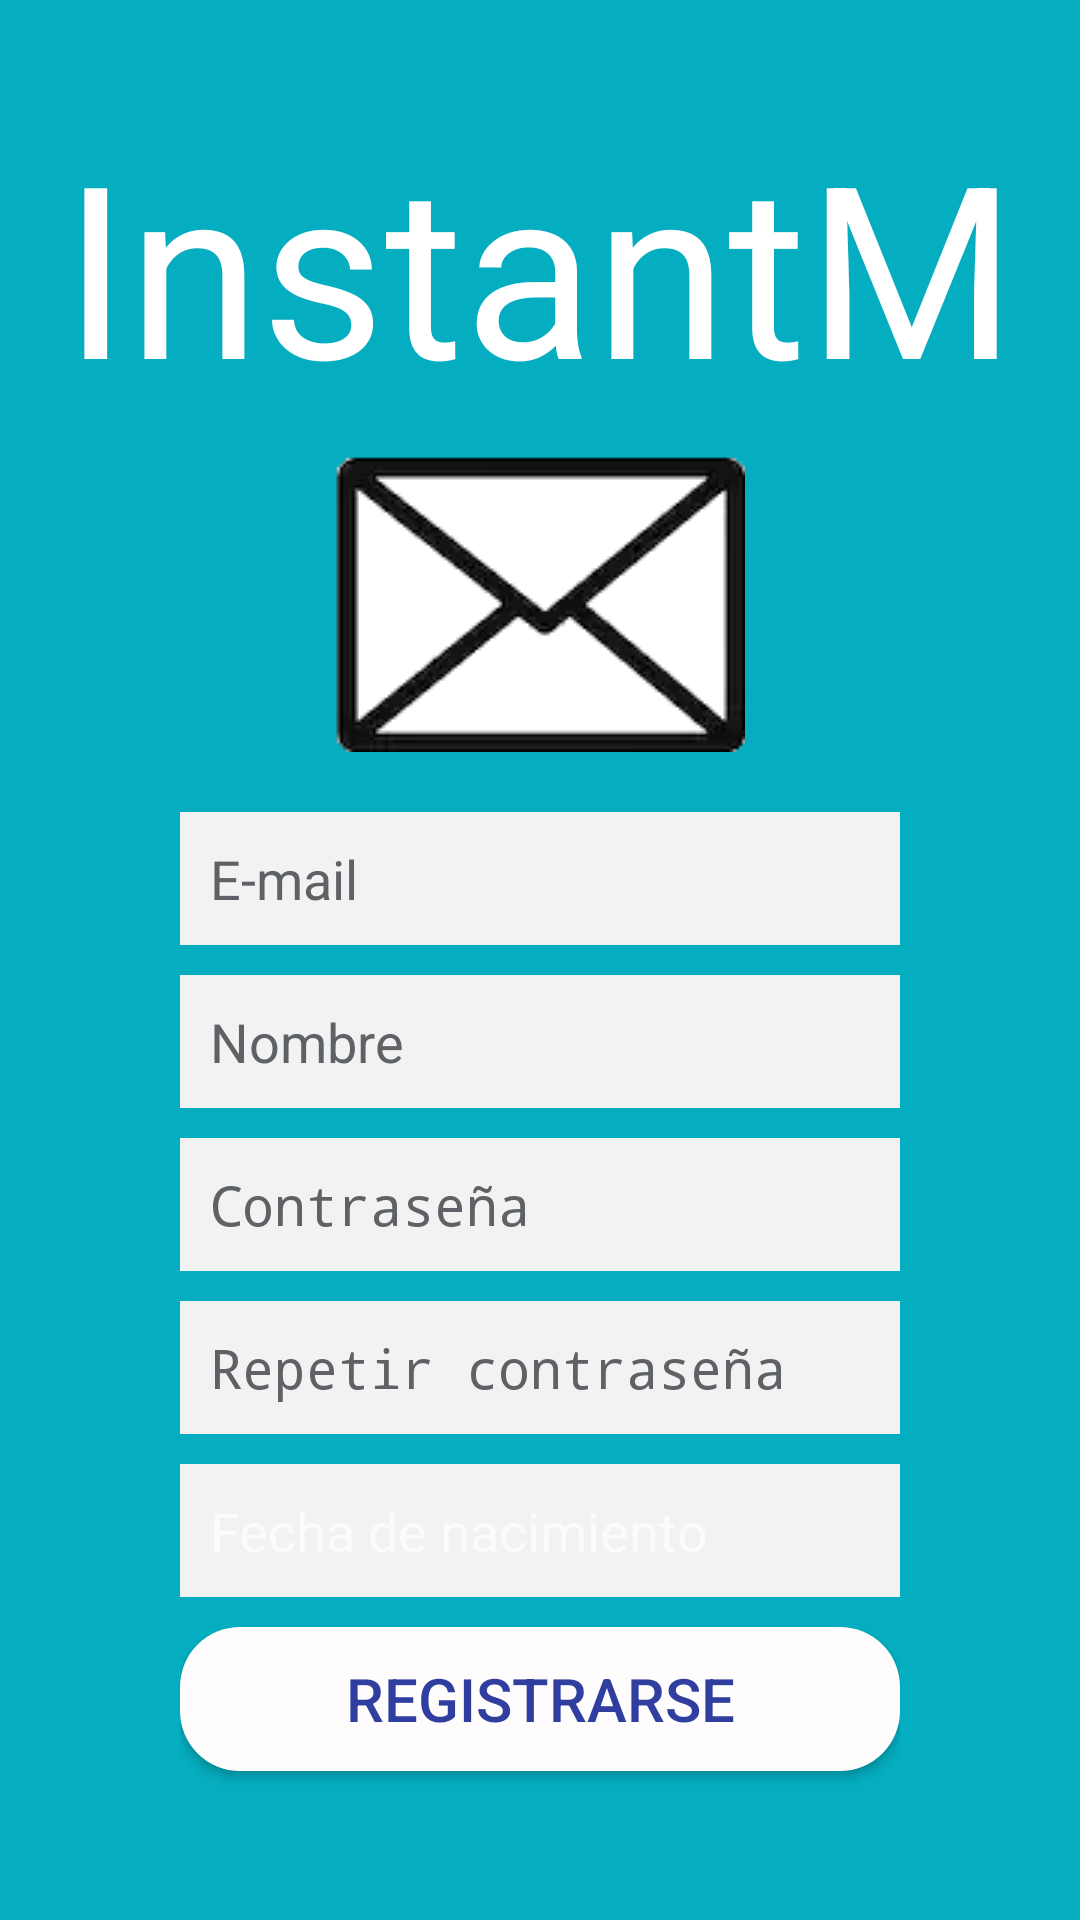

Android layout source for this screen:
<!-- AndroidManifest.xml: application theme AppTheme -->
<!-- res/layout/activity_register.xml -->
<?xml version="1.0" encoding="utf-8"?>
<LinearLayout xmlns:android="http://schemas.android.com/apk/res/android"
    android:layout_width="fill_parent"
    android:layout_height="match_parent"
    android:background="@color/colorPrimary"
    android:gravity="center"
    android:orientation="vertical"
    android:padding="10dp">

    <LinearLayout
        android:layout_width="match_parent"
        android:layout_height="match_parent"
        android:orientation="vertical">

        <TextView
            android:id="@+id/textView"
            android:layout_width="wrap_content"
            android:layout_height="wrap_content"
            android:layout_gravity="center_horizontal"
            android:layout_marginTop="25dp"
            android:layout_marginBottom="0dp"
            android:text="@string/app_name"
            android:textColor="@color/white"
            android:textSize="80dp" />

        <ImageView
            android:id="@+id/imageView"
            android:layout_width="wrap_content"
            android:layout_height="wrap_content"
            android:layout_gravity="center_horizontal"
            android:layout_marginTop="10dp"
            android:layout_marginBottom="10dp"
            android:background="@drawable/iconomf" />

        <ScrollView
            android:layout_width="match_parent"
            android:layout_height="match_parent">

            <LinearLayout
                android:layout_width="match_parent"
                android:layout_height="match_parent"
                android:layout_marginTop="10dp"
                android:gravity="bottom"
                android:orientation="vertical"
                android:paddingLeft="50dp"
                android:paddingRight="50dp">

                <EditText
                    android:id="@+id/register_email"
                    android:layout_width="fill_parent"
                    android:layout_height="wrap_content"
                    android:layout_marginBottom="10dp"
                    android:background="@color/input"
                    android:hint="@string/hint_email"
                    android:inputType="textEmailAddress"
                    android:padding="10dp"
                    android:singleLine="true"
                    android:textColor="@color/input_hint"
                    android:textColorHint="@color/input_hint" />

                <EditText
                    android:id="@+id/register_username"
                    android:layout_width="match_parent"
                    android:layout_height="wrap_content"
                    android:layout_marginBottom="10dp"
                    android:background="@color/input"
                    android:hint="@string/hint_name"
                    android:inputType="textCapWords"
                    android:padding="10dp"
                    android:singleLine="true"
                    android:textColor="@color/input_hint"
                    android:textColorHint="@color/input_hint" />

                <EditText
                    android:id="@+id/register_password"
                    android:layout_width="fill_parent"
                    android:layout_height="wrap_content"
                    android:layout_marginBottom="10dp"
                    android:background="@color/input"
                    android:hint="@string/hint_password"
                    android:inputType="textPassword"
                    android:padding="10dp"
                    android:singleLine="true"
                    android:textColor="@color/input_hint"
                    android:textColorHint="@color/input_hint" />

                <EditText
                    android:id="@+id/register_repeat_password"
                    android:layout_width="fill_parent"
                    android:layout_height="wrap_content"
                    android:layout_marginBottom="10dp"
                    android:background="@color/input"
                    android:hint="@string/hint_repeat_password"
                    android:inputType="textPassword"
                    android:padding="10dp"
                    android:singleLine="true"
                    android:textColor="@color/input_hint"
                    android:textColorHint="@color/input_hint" />

                <EditText
                    android:id="@+id/birthdayDate"
                    android:layout_width="fill_parent"
                    android:layout_height="wrap_content"
                    android:layout_marginBottom="10dp"
                    android:background="@color/input"
                    android:clickable="true"
                    android:focusable="false"
                    android:hint="@string/birthday"
                    android:inputType="date"
                    android:maxLines="1"
                    android:padding="10dp" />

                <LinearLayout
                    android:layout_width="match_parent"
                    android:layout_height="match_parent"
                    android:gravity="bottom"
                    android:orientation="vertical">

                    <Button
                        android:id="@+id/btnRegister"
                        android:layout_width="fill_parent"
                        android:layout_height="wrap_content"
                        android:layout_marginTop="0dip"
                        android:layout_marginBottom="10dip"
                        android:background="@drawable/light_button"
                        android:text="@string/button_register"
                        android:textColor="@color/colorPrimaryDark"
                        android:textSize="20dp" />
                </LinearLayout>

            </LinearLayout>
        </ScrollView>

    </LinearLayout>


</LinearLayout>
<!-- resources referenced by this layout -->
<resources>
  <color name="colorPrimary">#04ADBF</color>
  <color name="colorPrimaryDark">#303F9F</color>
  <color name="input">#F2F2F2</color>
  <color name="input_hint">#5e6266</color>
  <color name="white">#ffffff</color>
  <!-- drawable iconomf: png bitmap (drawable, 8257 bytes) -->
  <!-- drawable light_button (drawable-mdpi) -->
  <?xml version="1.0" encoding="utf-8"?>
  <selector xmlns:android="http://schemas.android.com/apk/res/android">
      <item>
          <shape android:shape="rectangle">
              <solid android:color="@color/lbl_name"/>
              
              
              <corners android:radius="20dp" />
          </shape>
      </item>
  </selector>
  <string name="app_name">InstantM</string>
  <string name="birthday">Fecha de nacimiento</string>
  <string name="button_register">Registrarse</string>
  <string name="hint_email">E-mail</string>
  <string name="hint_name">Nombre</string>
  <string name="hint_password">Contraseña</string>
  <string name="hint_repeat_password">Repetir contraseña</string>
  <style name="AppTheme" parent="AppBaseTheme">
          
      </style>
  <color name="lbl_name">#fefcfc</color>
  <style name="AppBaseTheme" parent="Theme.AppCompat.NoActionBar">
          
          <item name="colorPrimary">@color/colorPrimary</item>
          <item name="colorPrimaryDark">@color/colorPrimaryDark</item>
          <item name="colorAccent">@color/colorAccent</item>
      </style>
  <color name="colorAccent">#FF4081</color>
</resources>
